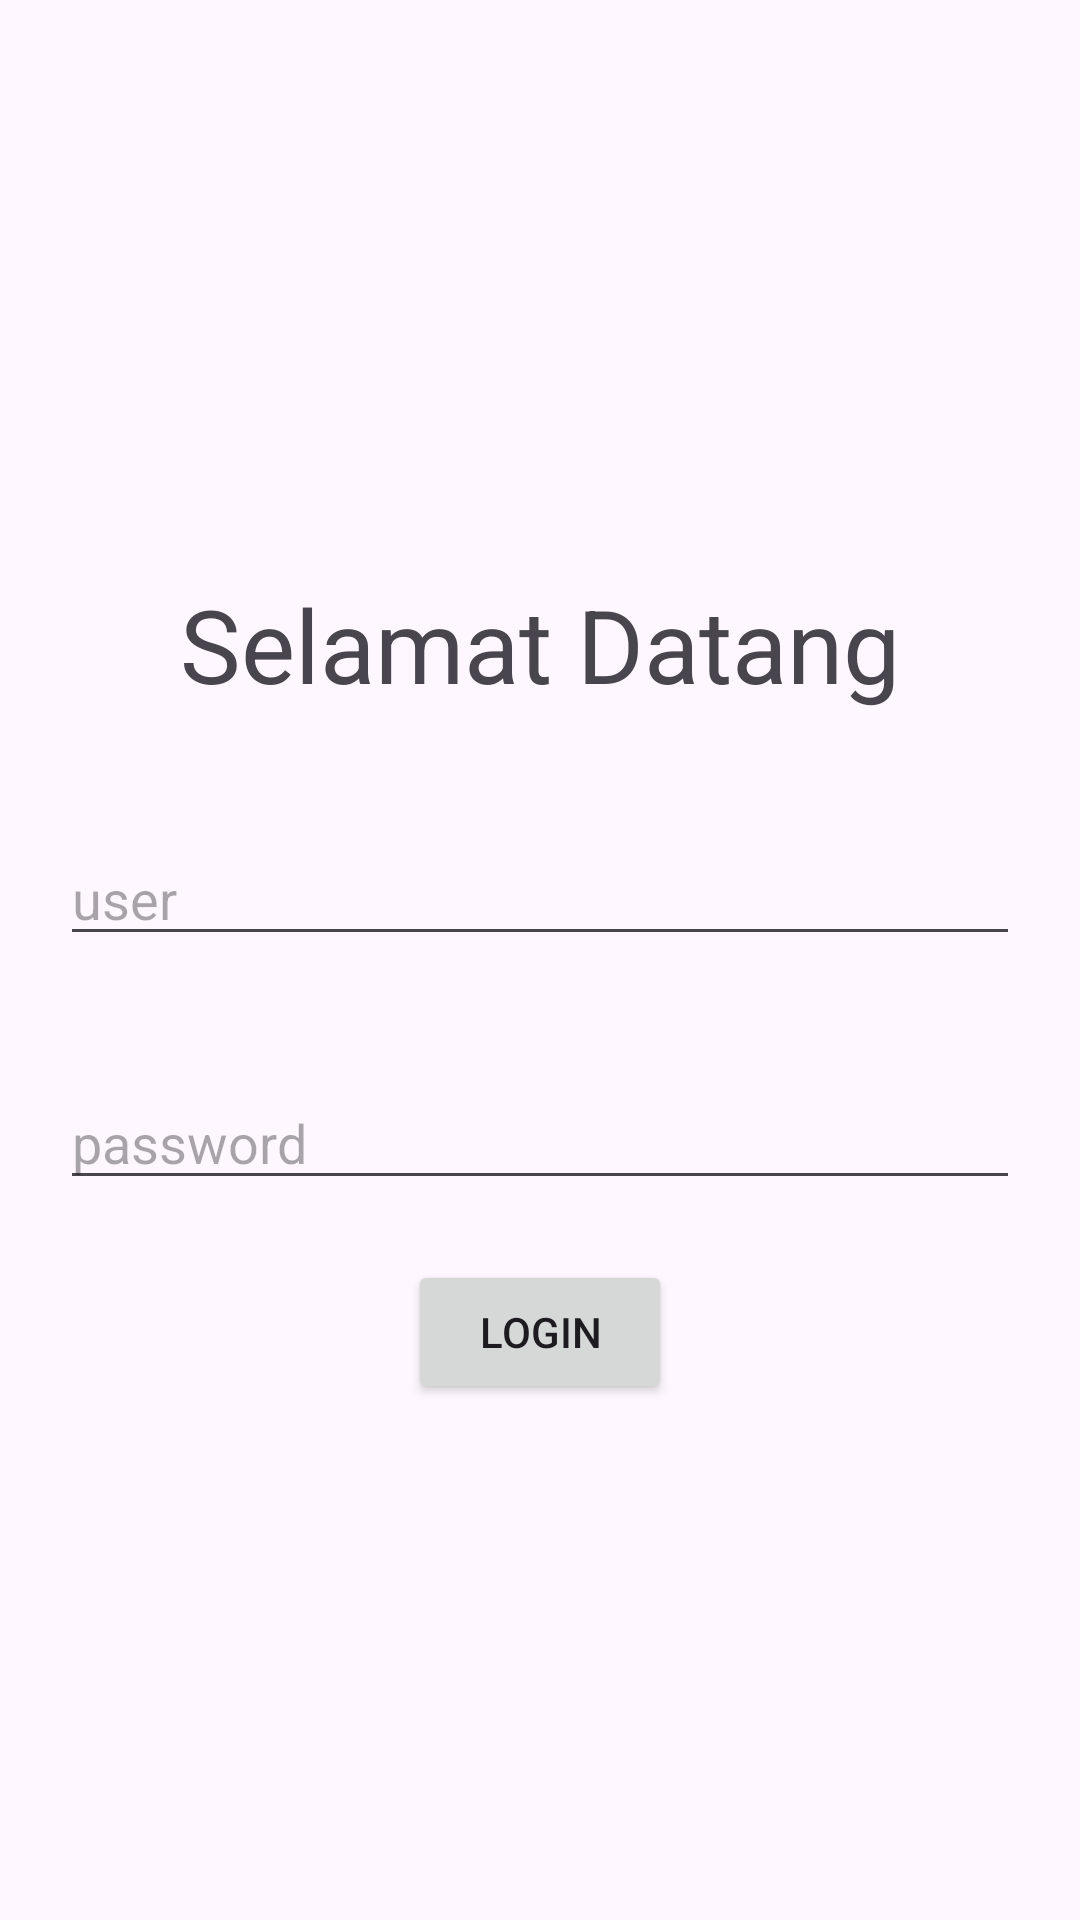

This screen was rendered from an Android layout file. Write that file and the resources it references.
<!-- AndroidManifest.xml: application theme Theme.Mobile_app_kotlin_fannttMI2C -->
<!-- res/layout/activity_main.xml -->
<?xml version="1.0" encoding="utf-8"?>
<androidx.constraintlayout.widget.ConstraintLayout xmlns:android="http://schemas.android.com/apk/res/android"
    xmlns:app="http://schemas.android.com/apk/res-auto"
    xmlns:tools="http://schemas.android.com/tools"
    android:id="@+id/main"
    android:layout_width="match_parent"
    android:layout_height="match_parent"
    tools:context=".MainActivity">

    <LinearLayout
        android:layout_width="match_parent"
        android:layout_height="match_parent"
        android:gravity="center"
        android:orientation="vertical"
        app:barrierMargin="20sp"
        tools:layout_editor_absoluteX="0dp"
        tools:layout_editor_absoluteY="0dp">

        <TextView
            android:layout_width="wrap_content"
            android:layout_height="wrap_content"
            android:layout_margin="20sp"
            android:capitalize="none"
            android:fontFamily="sans-serif"
            android:gravity="top"
            android:text="Selamat Datang"
            android:textSize="34sp" />

        <EditText
            android:id="@+id/txtUser"
            android:layout_width="match_parent"
            android:layout_height="wrap_content"
            android:layout_margin="20sp"
            android:ems="10"
            android:hint="user"
            android:inputType="text" />

        <EditText
            android:id="@+id/txtPassword"
            android:layout_width="match_parent"
            android:layout_height="wrap_content"
            android:layout_margin="20sp"
            android:ems="10"
            android:hint="password"
            android:inputType="text"
            android:password="true" />

        <Button
            android:id="@+id/btnLogin"
            android:layout_width="wrap_content"
            android:layout_height="wrap_content"
            android:text="Login"
            android:textColorLink="#000000"
            app:strokeColor="#03A9F4" />

    </LinearLayout>

</androidx.constraintlayout.widget.ConstraintLayout>
<!-- resources referenced by this layout -->
<resources>
  <style name="Theme.Mobile_app_kotlin_fannttMI2C" parent="Base.Theme.Mobile_app_kotlin_fannttMI2C" />
  <style name="Base.Theme.Mobile_app_kotlin_fannttMI2C" parent="Theme.Material3.DayNight.NoActionBar">
          
          
      </style>
</resources>
